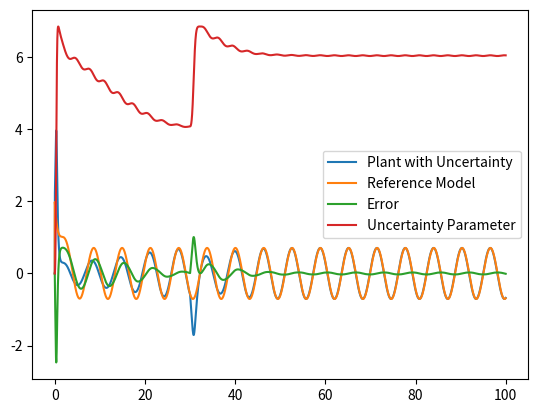

Write the Python code that produced this figure.
import numpy as np 
import scipy as sp 
from matplotlib import pyplot as plt 
from scipy.integrate import odeint

def rk4(x0, u, f, h = 0.01):
    k1 = f(x0, u)
    k2 = f(x0 + h*(k1/2), u)
    k3 = f(x0 + h*(k2/2), u)
    k4 = f(x0 + h*k3, u)

    return h*((k1 + 2*k2 + 2*k3 + k4)/6)

def fx_model(x1 ,r):
    x_dot1 = -1*x1 + r
    return x_dot1

def fx_plant(x1, u):
    x_dot1 = x1 + b*u + b*(theta_c*x1)
    return x_dot1

def euler_int(x0,dx,h):
    x0 = x0+dx*h
    return x0

current_time = 0
theta_c = 4
a = 1 
b = 1 
a_m = -1 
b_m = 1 
r_t = np.sin(current_time)
theta_i = 0 
x0_model = 2
x0_plant = 2 
N = 10000
gamma = 2 #adaptive rate
adaptive_law = 0

t = np.zeros(N)
theta_list = np.zeros(N)
x_model = np.zeros(N)
x_plant = np.zeros(N)
ref = np.zeros(N)
e = np.zeros(N)

for i in range(N):
    if i > 3000:
        theta_c = 6
    x0_model = x0_model + rk4(x0_model, r_t, fx_model)
    u = -2*x_plant[i] + r_t - theta_i*x_plant[i]
    x0_plant = x0_plant + rk4(x0_plant, u, fx_plant)
    error = x0_model - x0_plant
    adaptive_law = -gamma*x0_plant*error
    theta_i = euler_int(theta_i, adaptive_law, 0.01)
    current_time = current_time + 0.01
    r_t = np.sin(current_time)
    try:
        x_model[i+1] = x0_model
        x_plant[i+1] = x0_plant
        t[i+1] = current_time
        ref[i+1] = r_t
        e[i+1] = error
        theta_list[i+1] = theta_i
    except: 
        pass

plt.plot(t, x_plant, label = "Plant with Uncertainty")
plt.plot(t, x_model, label = "Reference Model")
plt.legend()
plt.show()

plt.plot(t, e, label = "Error")
plt.legend()
plt.show()

plt.plot(t, theta_list, label = 'Uncertainty Parameter')
plt.legend()
plt.show()